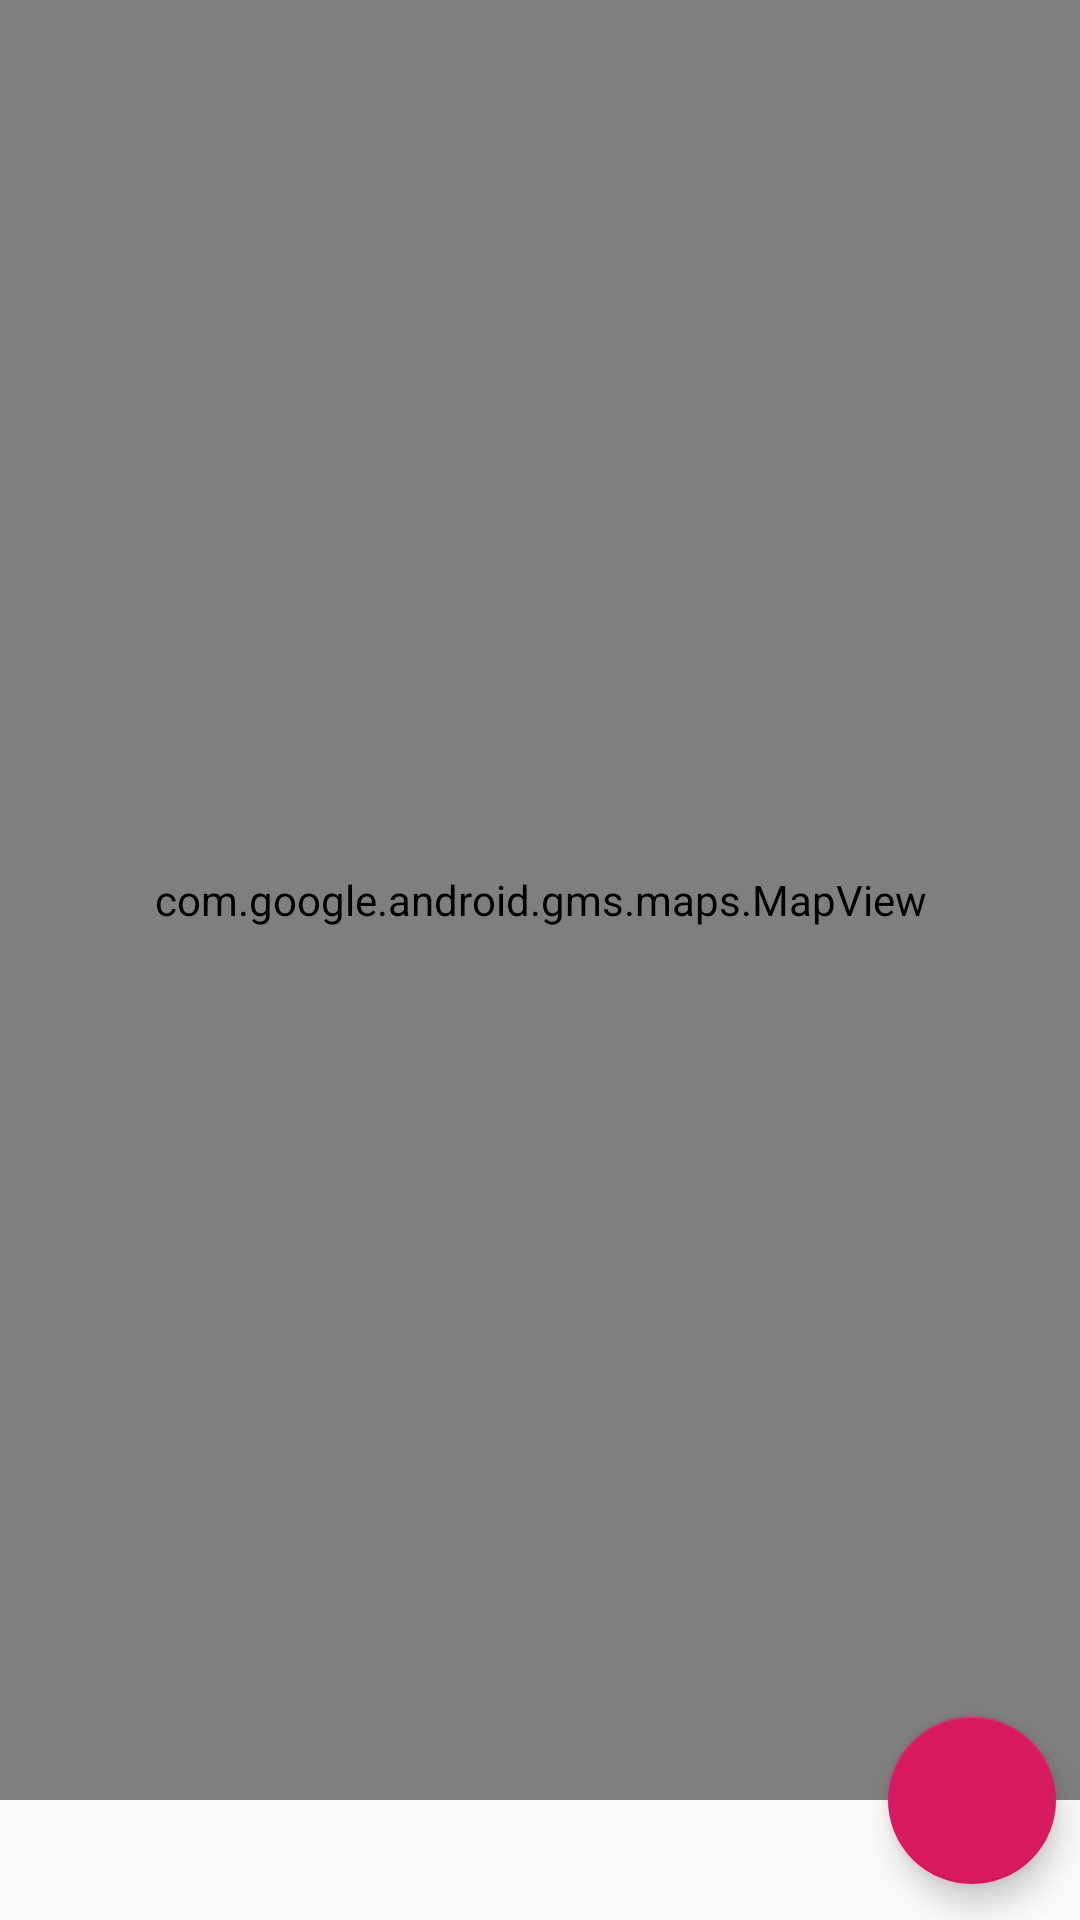

Layout XML and referenced resources for this Android screen:
<!-- AndroidManifest.xml: application theme AppTheme -->
<!-- res/layout/fragment_map_test.xml -->
<?xml version="1.0" encoding="utf-8"?>
<androidx.coordinatorlayout.widget.CoordinatorLayout
        xmlns:android="http://schemas.android.com/apk/res/android"
        xmlns:app="http://schemas.android.com/apk/res-auto"
        xmlns:tools="http://schemas.android.com/tools"
        android:layout_width="match_parent"
        android:layout_height="match_parent"
        android:fitsSystemWindows="true"
        >
    <com.google.android.material.appbar.AppBarLayout
            android:id="@+id/appBar"
            android:layout_width="match_parent"
            android:layout_height="600dp"
            android:theme="@style/ThemeOverlay.AppCompat.Dark.ActionBar"
            android:fitsSystemWindows="true">
        <com.google.android.material.appbar.CollapsingToolbarLayout
                android:id="@+id/collapsingToolbar"
                android:layout_width="match_parent"
                android:layout_height="match_parent"
                app:layout_scrollFlags="scroll|exitUntilCollapsed"
                android:fitsSystemWindows="true"
                app:contentScrim="?attr/colorPrimary"
                app:expandedTitleMarginStart="48dp"
                app:expandedTitleMarginEnd="64dp"
                >

            
            <com.google.android.gms.maps.MapView
                    xmlns:android="http://schemas.android.com/apk/res/android"
                    android:id="@+id/map"
                    android:layout_width="match_parent"
                    android:layout_height="match_parent"
            />
        </com.google.android.material.appbar.CollapsingToolbarLayout>
    </com.google.android.material.appbar.AppBarLayout>


  <androidx.recyclerview.widget.RecyclerView
           android:id="@+id/rv_bus_routes"
           app:layout_behavior="@string/appbar_scrolling_view_behavior"
           android:layout_width="match_parent"
           android:layout_height="wrap_content">

  </androidx.recyclerview.widget.RecyclerView>


    <com.google.android.material.floatingactionbutton.FloatingActionButton android:layout_width="wrap_content"
                                                                           android:layout_height="wrap_content"
                                                                           android:layout_margin="8dp"
                                                                           app:layout_anchor="@+id/appBar"
                                                                           app:layout_anchorGravity="bottom|right|end"
    />

</androidx.coordinatorlayout.widget.CoordinatorLayout>
<!-- resources referenced by this layout -->
<resources>
  <style name="AppTheme" parent="Theme.AppCompat.Light.DarkActionBar">
          
          <item name="colorPrimary">@color/colorPrimary</item>
          <item name="colorPrimaryDark">@color/colorPrimaryDark</item>
          <item name="colorAccent">@color/colorAccent</item>
      </style>
  <color name="colorPrimary">#008577</color>
  <color name="colorPrimaryDark">#00574B</color>
  <color name="colorAccent">#D81B60</color>
</resources>
